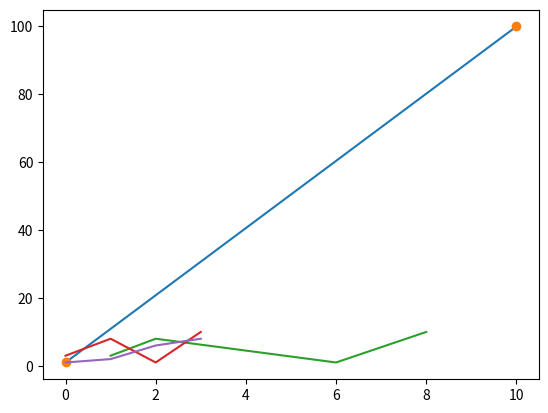

The script that saved this image:
# Matplotlib - low level graph plotting library

#Pyplot
import matplotlib.pyplot as plt
import numpy as np

x_axis = np.array([0,10])
y_axis = np.array([1,100])

plt.plot(x_axis,y_axis)         # Normal plotting
plt.show()

plt.plot(x_axis,y_axis,'o')     # Plotting without line
plt.show()

x_axis = np.array([1,2,6,8])
y_axis = np.array([3, 8, 1, 10])

plt.plot(x_axis,y_axis)           # Multiple plotting
plt.show()

plt.plot(y_axis)                  # Default x-axis plotting
plt.show()

plt.plot(x_axis)                  # Default x-axis plotting
plt.show()